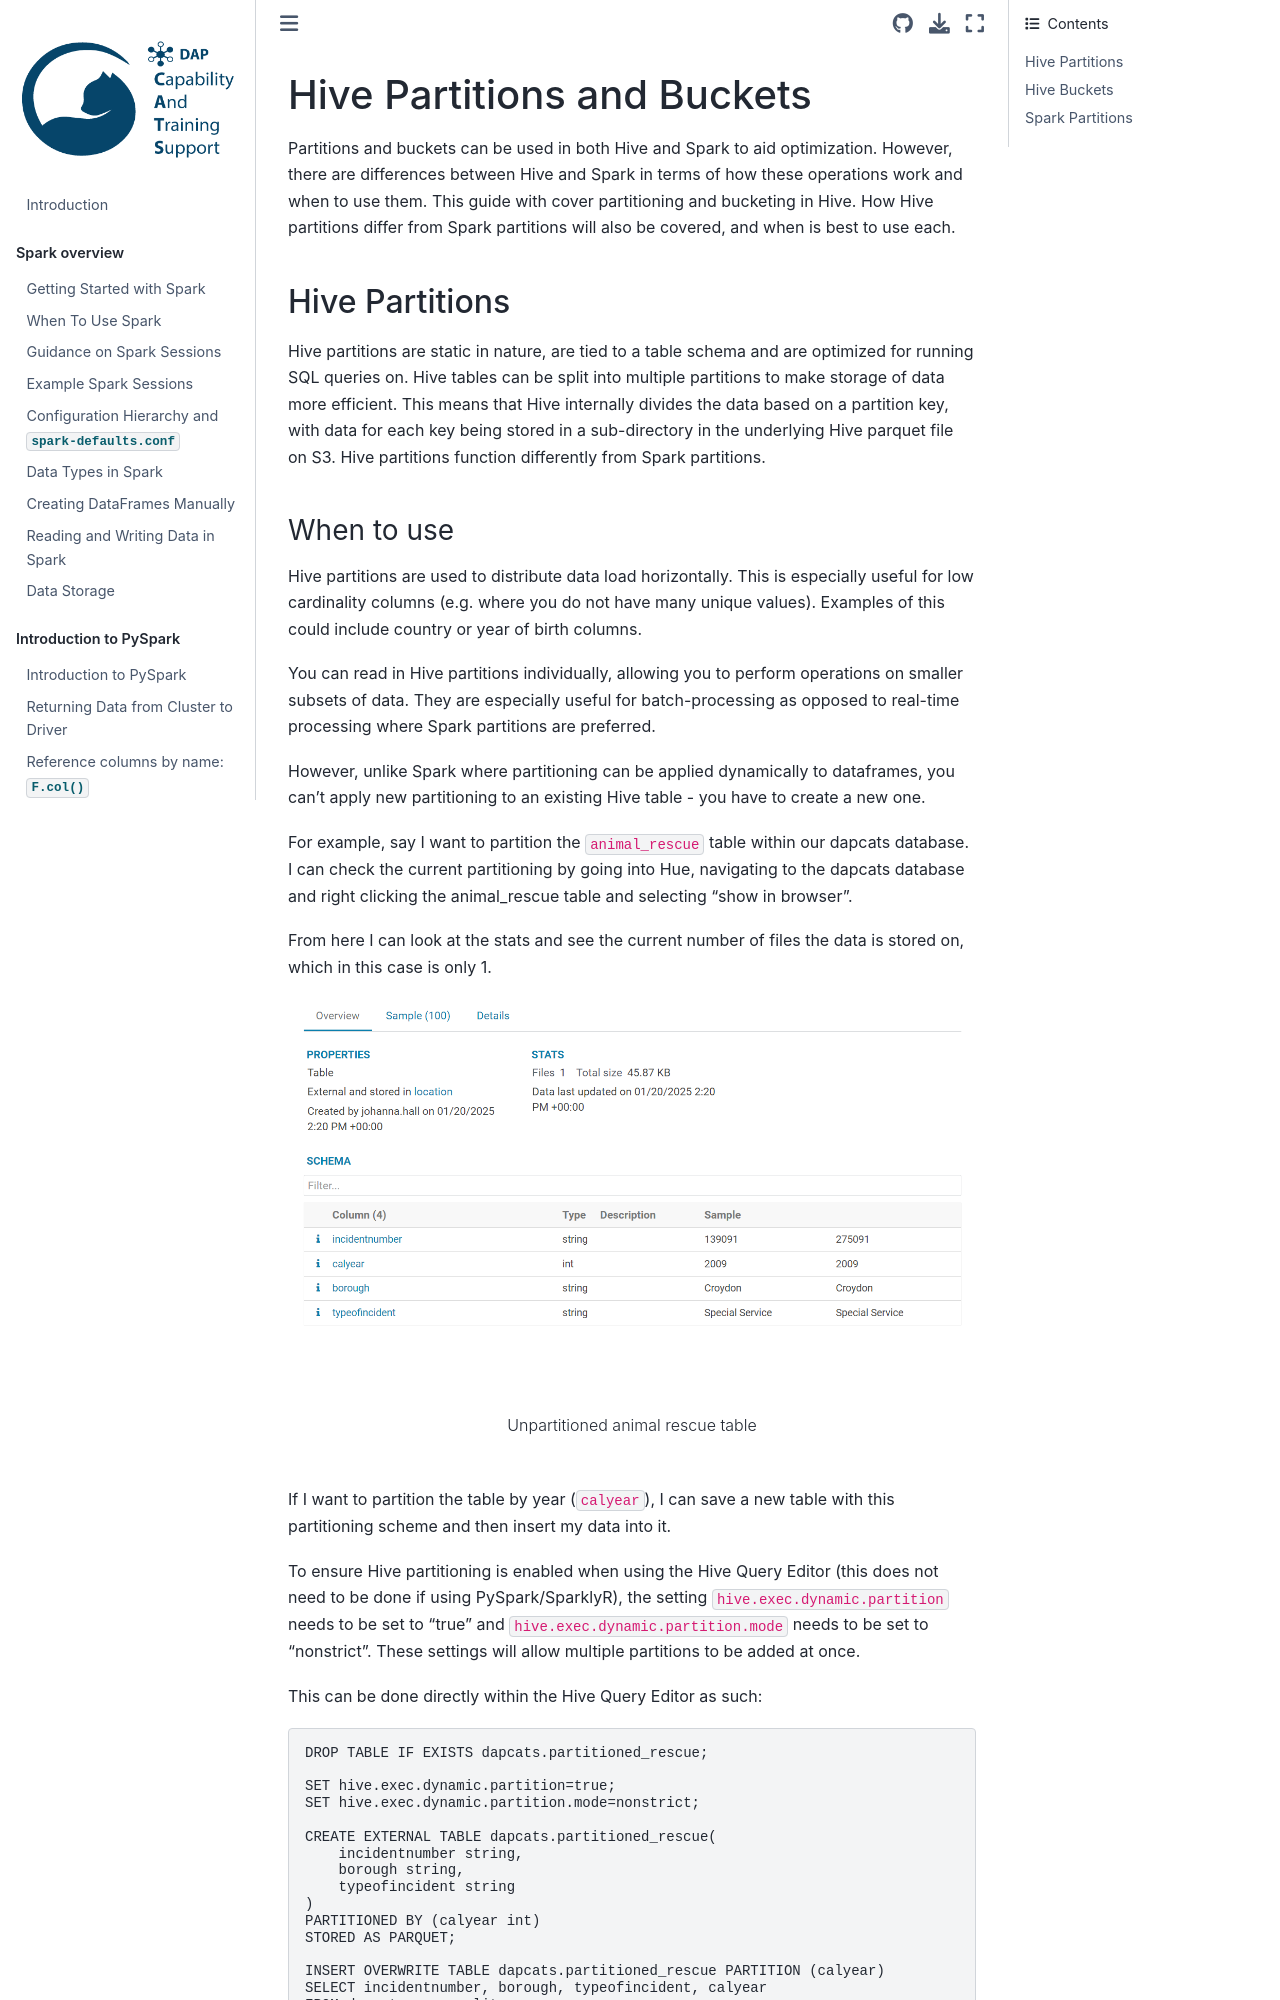

repository: best-practice-and-impact/ons-spark · page: ancillary-topics/Hive-Partitions.html · generator: jekyll

# Hive Partitions and Buckets

Partitions and buckets can be used in both Hive and Spark to aid optimization. 
However, there are differences between Hive and Spark in terms of how these operations work and when to use them.
This guide with cover partitioning and bucketing in Hive. How Hive partitions differ from Spark partitions will also be covered, and when is best to use each. 

## Hive Partitions

Hive partitions are static in nature, are tied to a table schema and are optimized for running SQL queries on. Hive tables can be split into multiple partitions to make storage of data more efficient. This means that Hive internally divides the data based on a partition key, with data for each key being stored in a sub-directory in the underlying Hive parquet file on S3. Hive partitions function differently from [Spark partitions](#spark-partitions).
